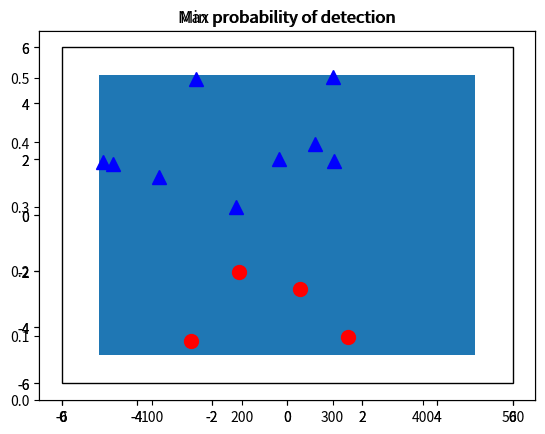

Generate this figure with matplotlib:
# ランダム配置ソノブイフィールドのマルチスタティック探知性能評価.
import numpy as np
from numpy.random import *
import matplotlib.pyplot as plt
import matplotlib.patches as patches

# parameters
det_range = 2       # detection range
s_quant = int(4)    # sources quantity
r_quant = int(9)    # receivers quantity
buoy_side = 10      # side length of buoy field
tgt_side = 12       # side length of detection area
db = 0.1            # direct blast effect
trial_1 = int(500)  # number of trial, reproducing the buoy field
trial_2 = int(500)  # number of trial, reproducing detection/nondetection point

count = 0
P = []
P_ave = []
P_max = 0
s_max = []
r_max = []
P_min = 1
s_min = []
r_min = []

# producing sonobuoy field
for i in range(trial_1):
    source = []
    for j in range(s_quant):
        x = buoy_side * (random() - 0.5)
        y = buoy_side * (random() - 0.5)
        source.append([x,y])
    receiver = []
    for j in range(r_quant):
        x = buoy_side * (random() - 0.5)
        y = buoy_side * (random() - 0.5)
        receiver.append([x,y])
    det = 0

    # producing detection points
    for j in range(trial_2):
        target = []
        x = tgt_side * (random() - 0.5)
        y = tgt_side * (random() - 0.5)

        # bistatic pairs
        for k in range(s_quant):

            for l in range(r_quant):
                R1 = np.sqrt((source[k][0] - x)**2 + (source[k][1] - y)**2)
                R2 = np.sqrt((receiver[l][0] - x)**2 + (receiver[l][1] - y)**2)
                R3 = np.sqrt((source[k][0] - receiver[l][0])**2 + (source[k][1] - receiver[l][1])**2)
                
                # detection
                if R1*R2 <= det_range**2:
                    if R1 + R2 - R3 >= db:
                        det = det + 1
                        target = 1
                
                if target == 1:
                    break
            
            if target == 1:
                break
        
    P.append(det / trial_2)
    P_ave.append(np.sum(P) /(i + 1))

    if P[i] > P_max:
        P_max = P[i]
        s_max = source
        r_max = receiver
    elif P[i] < P_min:
        P_min = P[i]
        s_min = source
        r_min = receiver

# plot probability of detection (PoD) and the average
c1,c2 = 'lime','black'
print(P_ave[trial_1 - 1])
print(np.std(P))
left = np.arange(0,trial_1)
height = P
plt.bar(left, height, align='center', color=c1)
plt.plot(P_ave, color=c2)
plt.show()

# plot sonobuoy arrangement for max/min PoD 
c3,c4 = 'red','blue'
l1,l2 = 'source','receiver'
plt.title('Max probability of detection')
ax = plt.axes()
r1 = patches.Rectangle(xy=(-buoy_side/2, -buoy_side/2), width=buoy_side, height=buoy_side, fill=True)
r2 = patches.Rectangle(xy=(-tgt_side/2, -tgt_side/2), width=tgt_side, height=tgt_side, fill=False)
ax.add_patch(r1)
ax.add_patch(r2)
for i in range(s_quant):
    plt.plot(s_max[i][0],s_max[i][1], marker='.', markersize=20, color=c3, label=l1)
for i in range(r_quant):
    plt.plot(r_max[i][0],r_max[i][1], marker='^', markersize=10, color=c4, label=l2)
plt.show()

plt.title('Min probability of detection')
ax = plt.axes()
r1 = patches.Rectangle(xy=(-buoy_side/2, -buoy_side/2), width=buoy_side, height=buoy_side, fill=True)
r2 = patches.Rectangle(xy=(-tgt_side/2, -tgt_side/2), width=tgt_side, height=tgt_side, fill=False)
ax.add_patch(r1)
ax.add_patch(r2)
for i in range(s_quant):
    plt.plot(s_min[i][0],s_min[i][1], marker='.', markersize=20, color=c3, label=l1)
for i in range(r_quant):
    plt.plot(r_min[i][0],r_min[i][1], marker='^', markersize=10, color=c4, label=l2)
plt.show()
